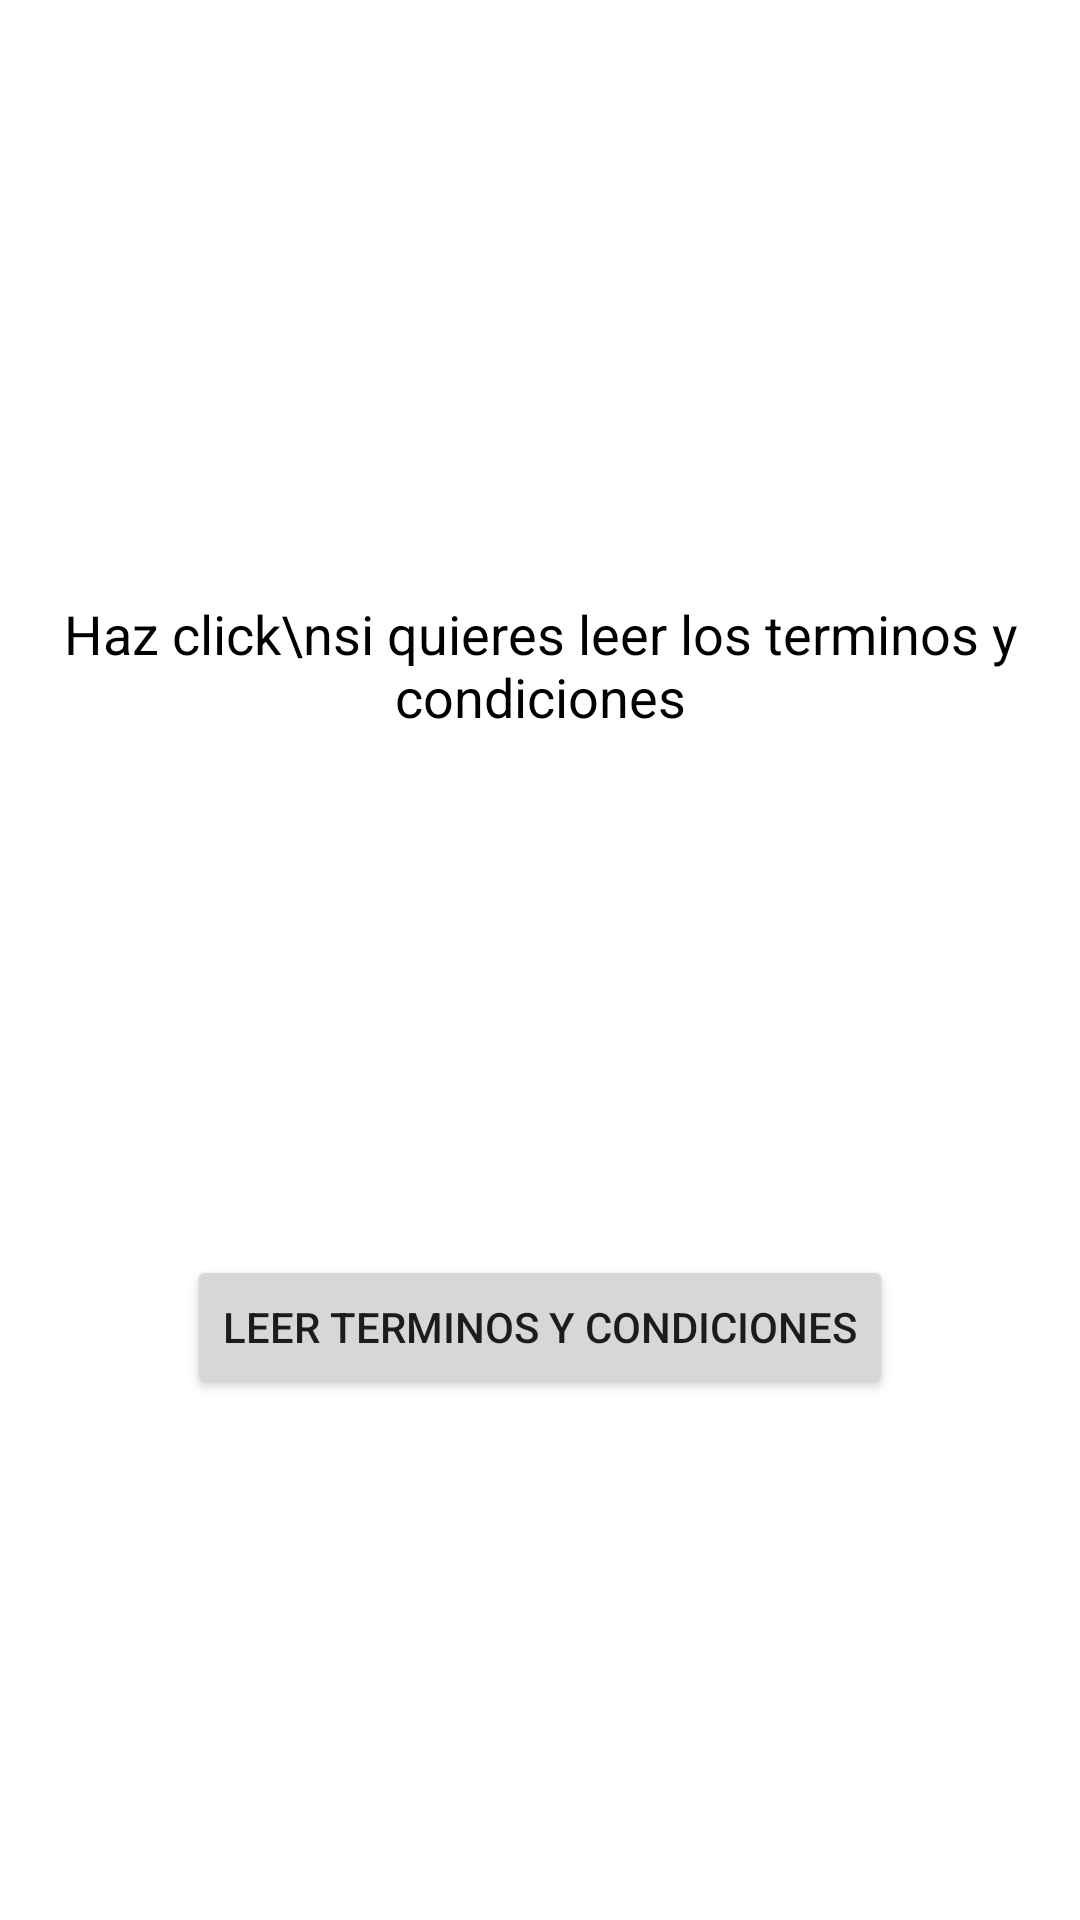

Produce the Android XML layout that renders to this screen, including the resource entries it uses.
<!-- AndroidManifest.xml: application theme Theme.TopResale -->
<!-- res/layout/fragment_terminos.xml -->
<?xml version="1.0" encoding="utf-8"?>
<FrameLayout xmlns:android="http://schemas.android.com/apk/res/android"
    xmlns:app="http://schemas.android.com/apk/res-auto"
    xmlns:tools="http://schemas.android.com/tools"
    android:layout_width="match_parent"
    android:layout_height="match_parent"
    tools:context=".TerminosFragment">

    <androidx.constraintlayout.widget.ConstraintLayout
        android:layout_width="match_parent"
        android:layout_height="match_parent">

        <TextView
            android:id="@+id/terminosF_textView"
            android:layout_width="wrap_content"
            android:layout_height="wrap_content"
            android:text="Haz click\nsi quieres leer los terminos y condiciones"
            android:gravity="center"
            android:textColor="@color/black"
            android:textSize="18sp"
            app:layout_constraintBottom_toBottomOf="parent"
            app:layout_constraintEnd_toEndOf="parent"
            app:layout_constraintHorizontal_bias="0.488"
            app:layout_constraintStart_toStartOf="parent"
            app:layout_constraintTop_toBottomOf="@+id/terminosF_imageView"
            app:layout_constraintVertical_bias="0.087" />

        <ImageView
            android:id="@+id/terminosF_imageView"
            android:layout_width="170dp"
            android:layout_height="107dp"
            android:clickable="true"
            android:src="@drawable/baseline_text_snippet_24"
            app:layout_constraintBottom_toBottomOf="parent"
            app:layout_constraintEnd_toEndOf="parent"
            app:layout_constraintHorizontal_bias="0.497"
            app:layout_constraintStart_toStartOf="parent"
            app:layout_constraintTop_toTopOf="parent"
            app:layout_constraintVertical_bias="0.102" />

        <Button
            android:id="@+id/terminosF_button"
            android:layout_width="wrap_content"
            android:layout_height="wrap_content"
            android:text="Leer terminos y condiciones"
            app:layout_constraintBottom_toBottomOf="parent"
            app:layout_constraintEnd_toEndOf="parent"
            app:layout_constraintStart_toStartOf="parent"
            app:layout_constraintTop_toBottomOf="@+id/terminosF_textView" />

    </androidx.constraintlayout.widget.ConstraintLayout>
</FrameLayout>
<!-- resources referenced by this layout -->
<resources>
  <color name="black">#FF000000</color>
  <style name="Theme.TopResale" parent="Theme.MaterialComponents.DayNight.DarkActionBar">
          
          <item name="colorPrimary">@color/carne</item>
          <item name="colorPrimaryVariant">@color/purple_700</item>
          <item name="colorOnPrimary">@color/white</item>
          
          <item name="colorSecondary">@color/teal_200</item>
          <item name="colorSecondaryVariant">@color/teal_700</item>
          <item name="colorOnSecondary">@color/black</item>
          
          <item name="android:statusBarColor">?attr/colorPrimaryVariant</item>
          
      </style>
  <color name="carne">#F3AF4C</color>
  <color name="purple_700">#FF3700B3</color>
  <color name="white">#FFFFFFFF</color>
  <color name="teal_200">#FF03DAC5</color>
  <color name="teal_700">#FF018786</color>
</resources>
